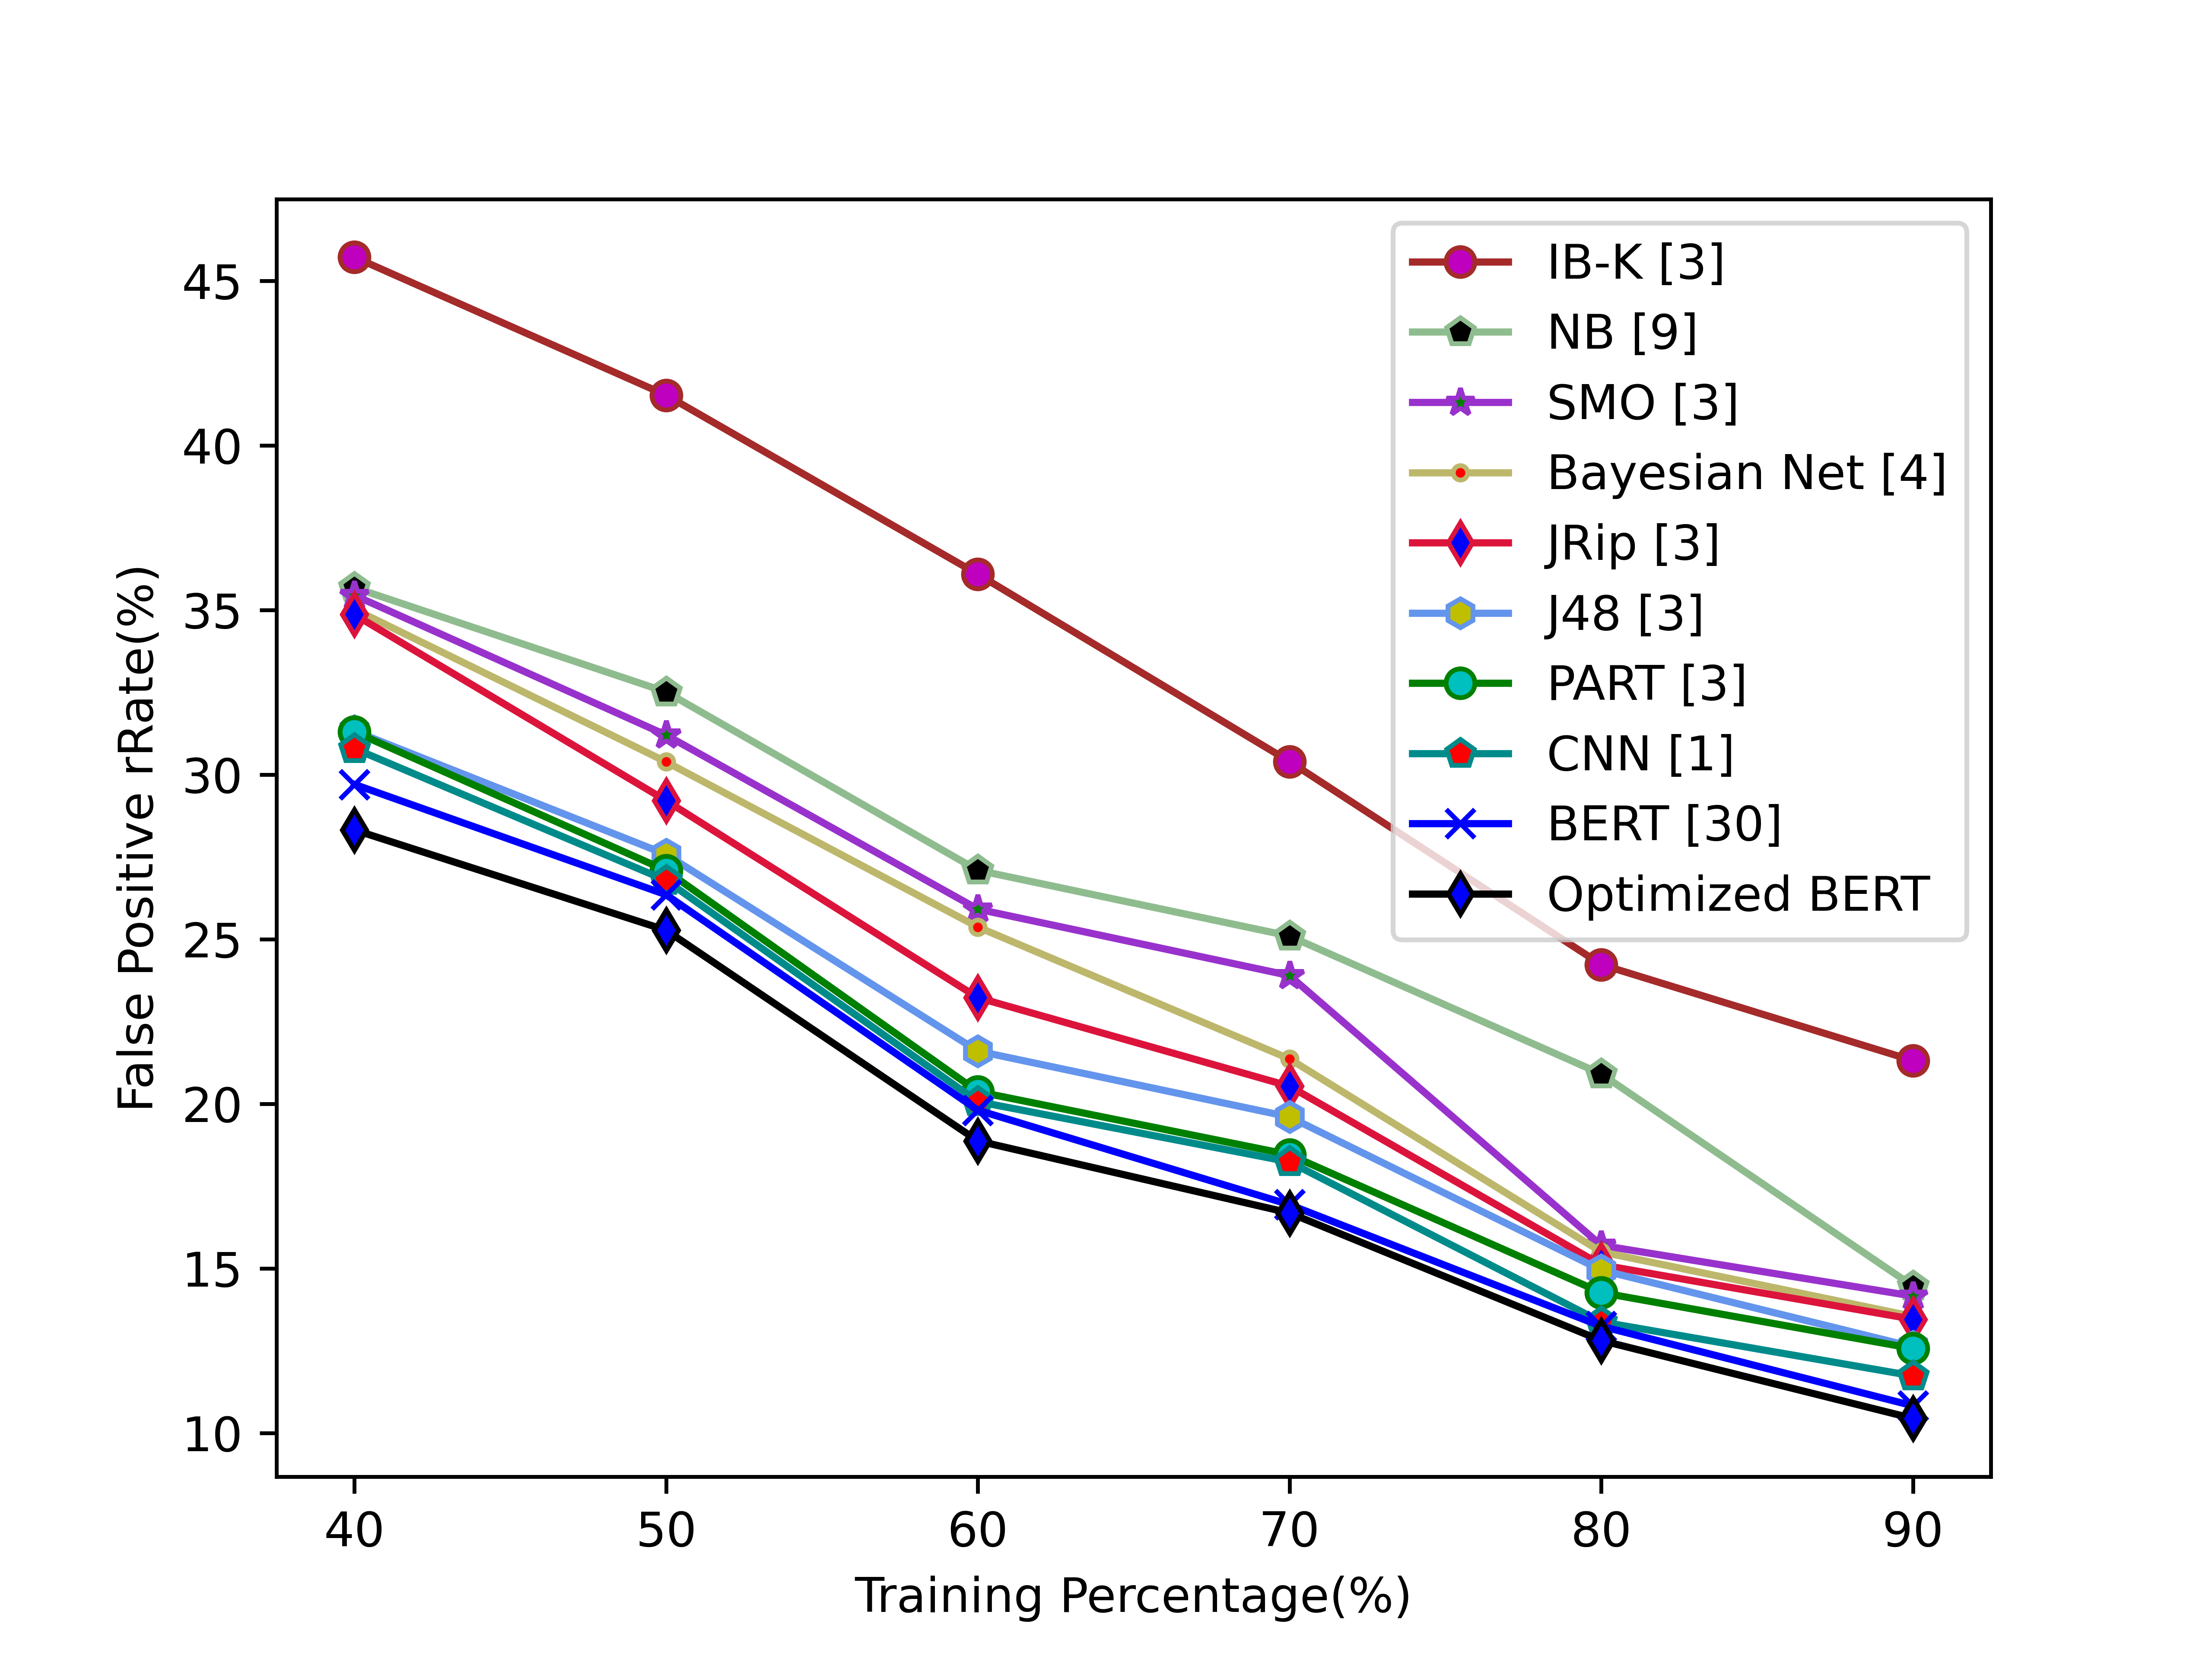

Source data for this figure (header and first rows):
4.572156909850373552e+01, 4.152936671348314945e+01, 3.609078660532889415e+01, 3.040262590374999263e+01, 2.423445416500000249e+01, 2.131773892937501103e+01
3.568354150124689284e+01, 3.251475681515404403e+01, 2.709789922281248664e+01, 2.510015843820225712e+01, 2.091297099999999887e+01, 1.447073060590000182e+01
3.545006408728180247e+01, 3.120490628125000399e+01, 2.591817400000000760e+01, 2.390059763463780484e+01, 1.570595715999999697e+01, 1.416437989030001177e+01
3.502763859251871281e+01, 3.039110450875000424e+01, 2.537467471067417080e+01, 2.136874533492922978e+01, 1.550707024000000445e+01, 1.354617853000000594e+01
3.486555459102245891e+01, 2.921366084269664043e+01, 2.322993162500000608e+01, 2.053868601165694940e+01, 1.511267718400000604e+01, 1.346114774800000191e+01
3.132897321695762116e+01, 2.757960524344569819e+01, 2.160684025312239953e+01, 1.960654362540624618e+01, 1.495379080062467381e+01, 1.262174006551724403e+01
3.130424252000001673e+01, 2.708979858490566528e+01, 2.037334690607512755e+01, 1.845824805745212416e+01, 1.427035794400001123e+01, 1.257192275199999187e+01
3.079473851371572835e+01, 2.678982616745282996e+01, 2.007028835636968722e+01, 1.824020982624999476e+01, 1.338150279623823735e+01, 1.173956366475795221e+01
2.970697722693267906e+01, 2.635534260299627363e+01, 1.981220106296296990e+01, 1.694114802158274813e+01, 1.324866160000000548e+01, 1.083218901666668899e+01
2.832449838202248316e+01, 2.527592984615385774e+01, 1.887752999999999304e+01, 1.668901713999999004e+01, 1.281456308800001409e+01, 1.044710146187499333e+01
